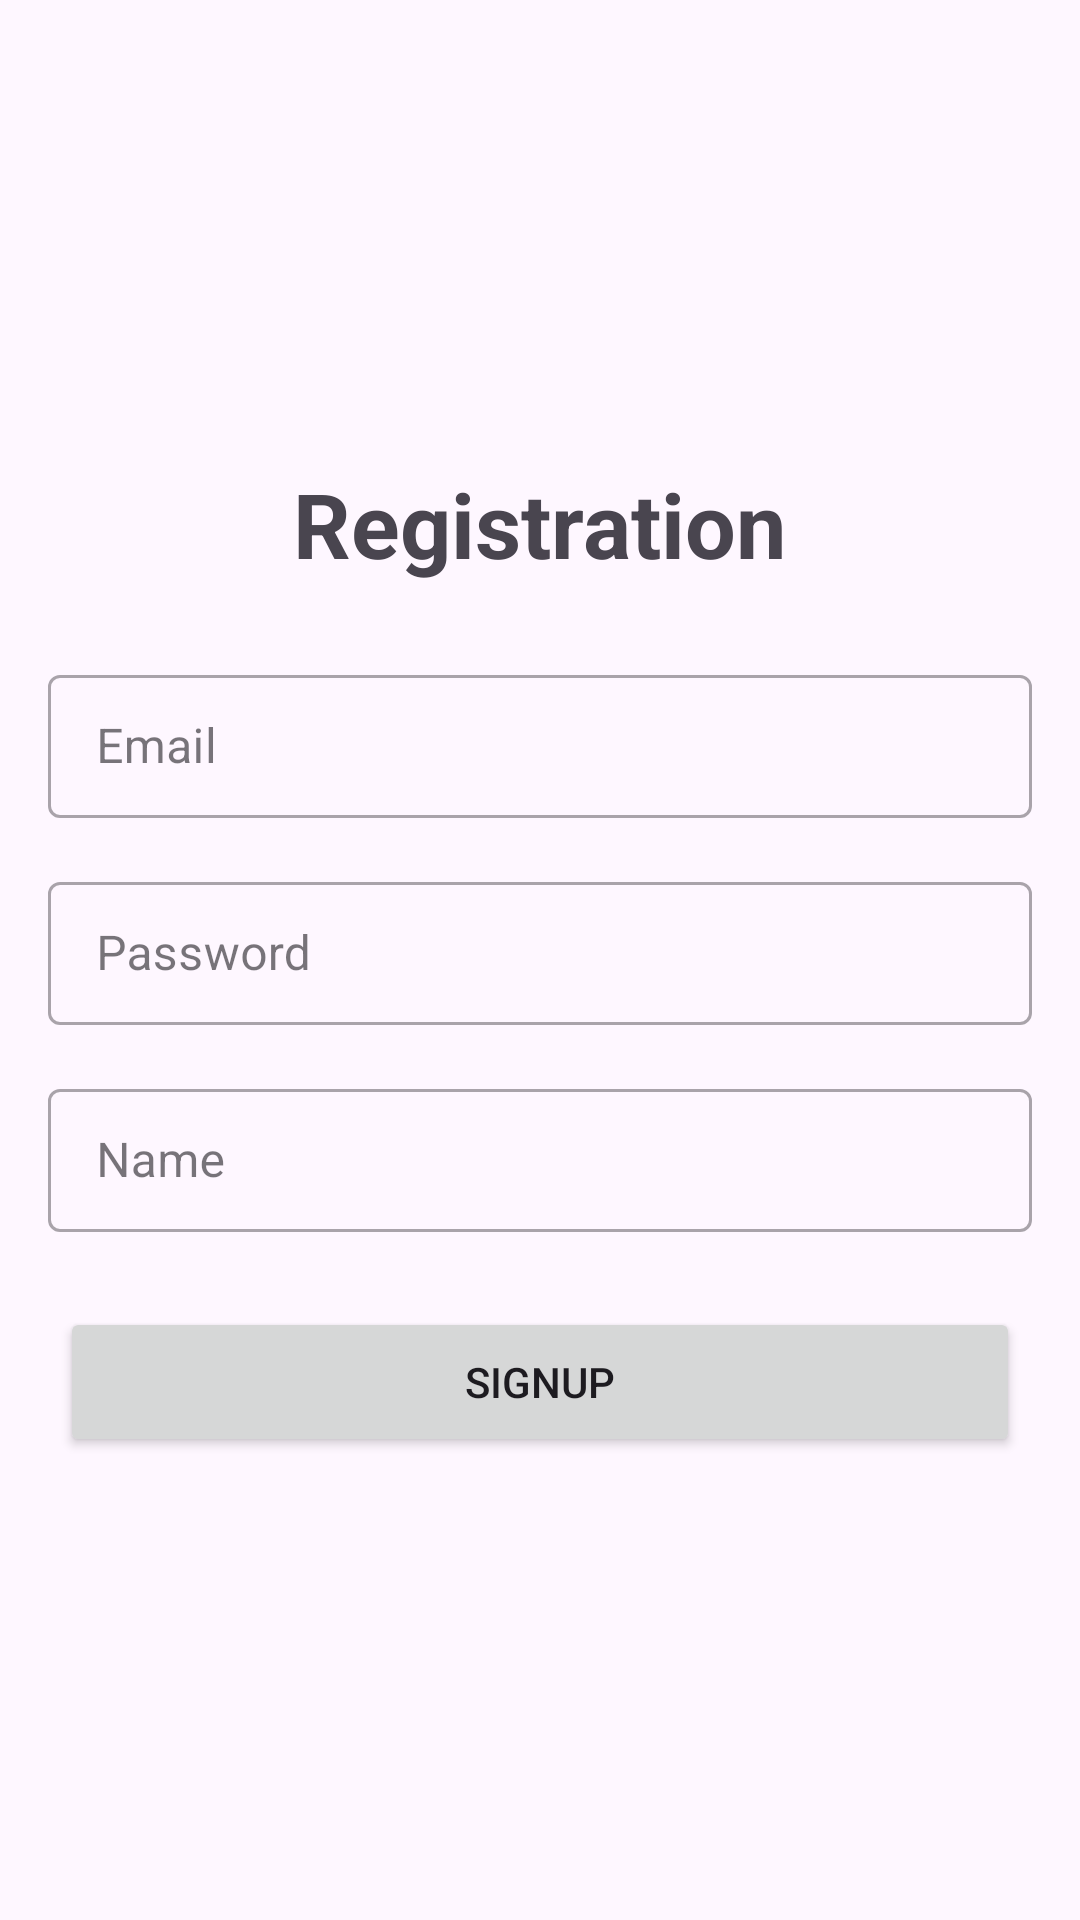

Layout XML and referenced resources for this Android screen:
<!-- AndroidManifest.xml: application theme Theme.AdityaWeatherAssignment -->
<!-- res/layout/activity_sign_up.xml -->
<?xml version="1.0" encoding="utf-8"?>
<RelativeLayout xmlns:android="http://schemas.android.com/apk/res/android"
    xmlns:app="http://schemas.android.com/apk/res-auto"
    xmlns:tools="http://schemas.android.com/tools"
    android:layout_width="match_parent"
    android:layout_height="match_parent"
    android:gravity="center"
    tools:context=".ui.activity.SignUpActivity">

    <TextView
        android:id="@+id/txt_signup"
        android:layout_width="wrap_content"
        android:layout_height="wrap_content"
        android:layout_centerHorizontal="true"
        android:text="Registration"
        android:textSize="30sp"
        android:textStyle="bold" />

    <com.google.android.material.textfield.TextInputLayout
        android:id="@+id/textInputEmail"
        style="@style/Widget.MaterialComponents.TextInputLayout.OutlinedBox.Dense"
        android:layout_width="match_parent"
        android:layout_height="wrap_content"
        android:layout_below="@id/txt_signup"
        android:layout_marginLeft="16dp"
        android:layout_marginTop="25dp"
        android:layout_marginRight="16dp"
        android:hint="Email">

        <com.google.android.material.textfield.TextInputEditText
            android:id="@+id/edt_email"
            android:layout_width="match_parent"
            android:layout_height="wrap_content"
            android:inputType="textEmailAddress"
            android:textSize="16sp" />

    </com.google.android.material.textfield.TextInputLayout>

    <com.google.android.material.textfield.TextInputLayout
        android:id="@+id/textInputPass"
        style="@style/Widget.MaterialComponents.TextInputLayout.OutlinedBox.Dense"
        android:layout_width="match_parent"
        android:layout_height="wrap_content"
        android:layout_below="@id/textInputEmail"
        android:layout_marginLeft="16dp"
        android:layout_marginTop="16dp"
        android:layout_marginRight="16dp"
        android:hint="Password">

        <com.google.android.material.textfield.TextInputEditText
            android:id="@+id/edt_pass"
            android:layout_width="match_parent"
            android:layout_height="wrap_content"
            android:inputType="textPassword"
            android:textSize="16sp" />

    </com.google.android.material.textfield.TextInputLayout>

    <com.google.android.material.textfield.TextInputLayout
        android:id="@+id/textInputName"
        style="@style/Widget.MaterialComponents.TextInputLayout.OutlinedBox.Dense"
        android:layout_width="match_parent"
        android:layout_height="wrap_content"
        android:layout_below="@id/textInputPass"
        android:layout_marginLeft="16dp"
        android:layout_marginTop="16dp"
        android:layout_marginRight="16dp"
        android:hint="Name">

        <com.google.android.material.textfield.TextInputEditText
            android:id="@+id/edt_name"
            android:layout_width="match_parent"
            android:layout_height="wrap_content"
            android:inputType="textPersonName"
            android:textSize="16sp" />

    </com.google.android.material.textfield.TextInputLayout>

    <Button
        android:id="@+id/btn_signup"
        android:layout_width="match_parent"
        android:layout_height="50dp"
        android:layout_below="@id/textInputName"
        android:layout_marginLeft="20dp"
        android:layout_marginTop="25dp"
        android:layout_marginRight="20dp"
        android:text="SignUp" />

</RelativeLayout>
<!-- resources referenced by this layout -->
<resources>
  <style name="Theme.AdityaWeatherAssignment" parent="Base.Theme.AdityaWeatherAssignment" />
  <style name="Base.Theme.AdityaWeatherAssignment" parent="Theme.Material3.Light.NoActionBar">
          
          <item name="colorPrimary">@color/colorPrimary</item>
      </style>
  <color name="colorPrimary">#673AB7</color>
</resources>
